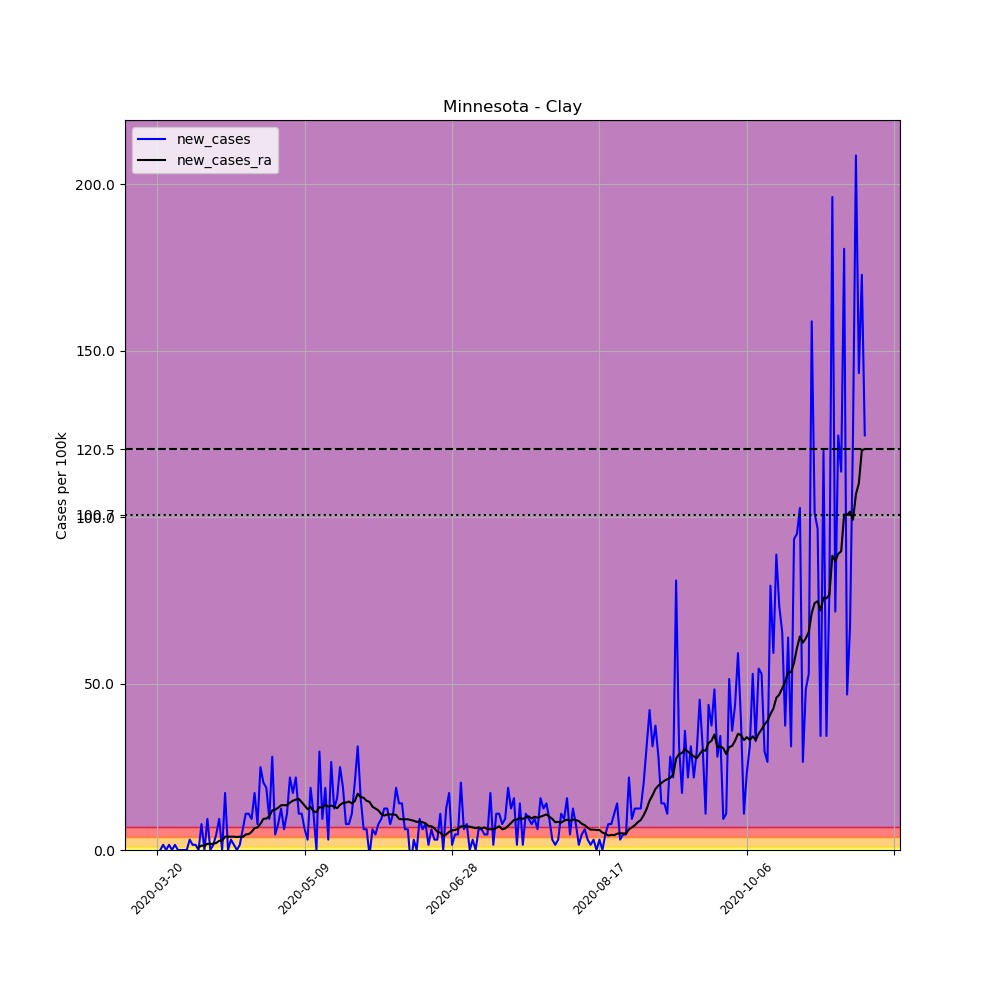

The table this chart was drawn from, first rows:
, date, county, state, fips, cases, deaths, COUNTY, STNAME, CTYNAME, POPESTIMATE2019, per_100k, new_cases, new_cases_ra
199086, 2020-03-20, Clay, Minnesota, 27027, 1, 0, 27, Minnesota, Clay, 64222, 1.557, , 
199087, 2020-03-21, Clay, Minnesota, 27027, 1, 0, 27, Minnesota, Clay, 64222, 1.557, 0.0, 
199088, 2020-03-22, Clay, Minnesota, 27027, 2, 0, 27, Minnesota, Clay, 64222, 3.114, 1.557, 
199089, 2020-03-23, Clay, Minnesota, 27027, 2, 0, 27, Minnesota, Clay, 64222, 3.114, 0.0, 
199090, 2020-03-24, Clay, Minnesota, 27027, 3, 0, 27, Minnesota, Clay, 64222, 4.671, 1.557, 
199091, 2020-03-25, Clay, Minnesota, 27027, 3, 0, 27, Minnesota, Clay, 64222, 4.671, 0.0, 
199092, 2020-03-26, Clay, Minnesota, 27027, 4, 0, 27, Minnesota, Clay, 64222, 6.228, 1.557, 
199093, 2020-03-27, Clay, Minnesota, 27027, 4, 0, 27, Minnesota, Clay, 64222, 6.228, 0.0, 
199094, 2020-03-28, Clay, Minnesota, 27027, 4, 0, 27, Minnesota, Clay, 64222, 6.228, 0.0, 
199095, 2020-03-29, Clay, Minnesota, 27027, 4, 0, 27, Minnesota, Clay, 64222, 6.228, 0.0, 
199096, 2020-03-30, Clay, Minnesota, 27027, 4, 0, 27, Minnesota, Clay, 64222, 6.228, 0.0, 
199097, 2020-03-31, Clay, Minnesota, 27027, 6, 0, 27, Minnesota, Clay, 64222, 9.343, 3.114, 
199098, 2020-04-01, Clay, Minnesota, 27027, 7, 0, 27, Minnesota, Clay, 64222, 10.9, 1.557, 
199099, 2020-04-02, Clay, Minnesota, 27027, 8, 0, 27, Minnesota, Clay, 64222, 12.46, 1.557, 
199100, 2020-04-03, Clay, Minnesota, 27027, 8, 0, 27, Minnesota, Clay, 64222, 12.46, 0.0, 0.7785
199101, 2020-04-04, Clay, Minnesota, 27027, 13, 0, 27, Minnesota, Clay, 64222, 20.24, 7.785, 1.335
199102, 2020-04-05, Clay, Minnesota, 27027, 13, 0, 27, Minnesota, Clay, 64222, 20.24, 0.0, 1.223
199103, 2020-04-06, Clay, Minnesota, 27027, 19, 0, 27, Minnesota, Clay, 64222, 29.58, 9.343, 1.891
199104, 2020-04-07, Clay, Minnesota, 27027, 19, 0, 27, Minnesota, Clay, 64222, 29.58, 0.0, 1.78
199105, 2020-04-08, Clay, Minnesota, 27027, 20, 0, 27, Minnesota, Clay, 64222, 31.14, 1.557, 1.891
199106, 2020-04-09, Clay, Minnesota, 27027, 23, 0, 27, Minnesota, Clay, 64222, 35.81, 4.671, 2.113
199107, 2020-04-10, Clay, Minnesota, 27027, 29, 0, 27, Minnesota, Clay, 64222, 45.16, 9.343, 2.781
199108, 2020-04-11, Clay, Minnesota, 27027, 29, 0, 27, Minnesota, Clay, 64222, 45.16, 0.0, 2.781
199109, 2020-04-12, Clay, Minnesota, 27027, 40, 0, 27, Minnesota, Clay, 64222, 62.28, 17.13, 4.004
199110, 2020-04-13, Clay, Minnesota, 27027, 40, 0, 27, Minnesota, Clay, 64222, 62.28, 0.0, 4.004
199111, 2020-04-14, Clay, Minnesota, 27027, 42, 0, 27, Minnesota, Clay, 64222, 65.4, 3.114, 4.004
199112, 2020-04-15, Clay, Minnesota, 27027, 43, 1, 27, Minnesota, Clay, 64222, 66.96, 1.557, 4.004
199113, 2020-04-16, Clay, Minnesota, 27027, 43, 1, 27, Minnesota, Clay, 64222, 66.96, 0.0, 3.893
199114, 2020-04-17, Clay, Minnesota, 27027, 44, 2, 27, Minnesota, Clay, 64222, 68.51, 1.557, 4.004
199115, 2020-04-18, Clay, Minnesota, 27027, 48, 2, 27, Minnesota, Clay, 64222, 74.74, 6.228, 3.893
199116, 2020-04-19, Clay, Minnesota, 27027, 55, 2, 27, Minnesota, Clay, 64222, 85.64, 10.9, 4.671
199117, 2020-04-20, Clay, Minnesota, 27027, 62, 3, 27, Minnesota, Clay, 64222, 96.54, 10.9, 4.783
199118, 2020-04-21, Clay, Minnesota, 27027, 68, 3, 27, Minnesota, Clay, 64222, 105.9, 9.343, 5.45
199119, 2020-04-22, Clay, Minnesota, 27027, 79, 3, 27, Minnesota, Clay, 64222, 123, 17.13, 6.562
199120, 2020-04-23, Clay, Minnesota, 27027, 84, 4, 27, Minnesota, Clay, 64222, 130.8, 7.785, 6.785
199121, 2020-04-24, Clay, Minnesota, 27027, 100, 4, 27, Minnesota, Clay, 64222, 155.7, 24.91, 7.897
199122, 2020-04-25, Clay, Minnesota, 27027, 113, 7, 27, Minnesota, Clay, 64222, 176, 20.24, 9.343
199123, 2020-04-26, Clay, Minnesota, 27027, 125, 9, 27, Minnesota, Clay, 64222, 194.6, 18.69, 9.454
199124, 2020-04-27, Clay, Minnesota, 27027, 131, 9, 27, Minnesota, Clay, 64222, 204, 9.343, 10.12
199125, 2020-04-28, Clay, Minnesota, 27027, 149, 10, 27, Minnesota, Clay, 64222, 232, 28.03, 11.9
199126, 2020-04-29, Clay, Minnesota, 27027, 152, 10, 27, Minnesota, Clay, 64222, 236.7, 4.671, 12.12
199127, 2020-04-30, Clay, Minnesota, 27027, 157, 11, 27, Minnesota, Clay, 64222, 244.5, 7.785, 12.68
199128, 2020-05-01, Clay, Minnesota, 27027, 165, 11, 27, Minnesota, Clay, 64222, 256.9, 12.46, 13.46
199129, 2020-05-02, Clay, Minnesota, 27027, 169, 13, 27, Minnesota, Clay, 64222, 263.1, 6.228, 13.46
199130, 2020-05-03, Clay, Minnesota, 27027, 176, 13, 27, Minnesota, Clay, 64222, 274, 10.9, 13.46
199131, 2020-05-04, Clay, Minnesota, 27027, 190, 13, 27, Minnesota, Clay, 64222, 295.8, 21.8, 14.24
199132, 2020-05-05, Clay, Minnesota, 27027, 201, 14, 27, Minnesota, Clay, 64222, 313, 17.13, 14.79
199133, 2020-05-06, Clay, Minnesota, 27027, 215, 14, 27, Minnesota, Clay, 64222, 334.8, 21.8, 15.13
199134, 2020-05-07, Clay, Minnesota, 27027, 222, 15, 27, Minnesota, Clay, 64222, 345.7, 10.9, 15.35
199135, 2020-05-08, Clay, Minnesota, 27027, 229, 15, 27, Minnesota, Clay, 64222, 356.6, 10.9, 14.35
199136, 2020-05-09, Clay, Minnesota, 27027, 233, 16, 27, Minnesota, Clay, 64222, 362.8, 6.228, 13.35
199137, 2020-05-10, Clay, Minnesota, 27027, 235, 17, 27, Minnesota, Clay, 64222, 365.9, 3.114, 12.23
199138, 2020-05-11, Clay, Minnesota, 27027, 247, 17, 27, Minnesota, Clay, 64222, 384.6, 18.69, 12.9
199139, 2020-05-12, Clay, Minnesota, 27027, 254, 17, 27, Minnesota, Clay, 64222, 395.5, 10.9, 11.68
199140, 2020-05-13, Clay, Minnesota, 27027, 254, 17, 27, Minnesota, Clay, 64222, 395.5, 0.0, 11.34
199141, 2020-05-14, Clay, Minnesota, 27027, 273, 18, 27, Minnesota, Clay, 64222, 425.1, 29.58, 12.9
199142, 2020-05-15, Clay, Minnesota, 27027, 279, 18, 27, Minnesota, Clay, 64222, 434.4, 9.343, 12.68
199143, 2020-05-16, Clay, Minnesota, 27027, 291, 19, 27, Minnesota, Clay, 64222, 453.1, 18.69, 13.57
199144, 2020-05-17, Clay, Minnesota, 27027, 293, 20, 27, Minnesota, Clay, 64222, 456.2, 3.114, 13.01
199145, 2020-05-18, Clay, Minnesota, 27027, 310, 20, 27, Minnesota, Clay, 64222, 482.7, 26.47, 13.35
... 181 more rows
